Labelled photos from "level_5", an image-classification folder in unica-visual-intelligence-lab/WBC-USID. The possible labels are: basophil, esophil, lymphocyte, monocyte, neutrophil.

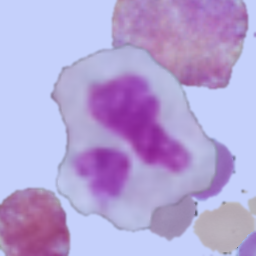
Label: monocyte

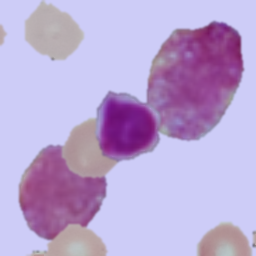
Label: lymphocyte

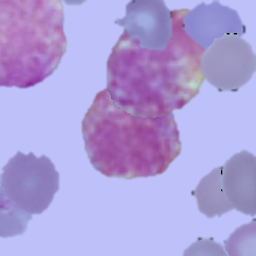
Label: basophil

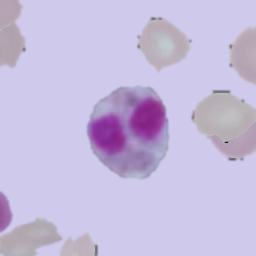
Label: esophil

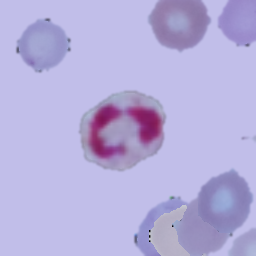
Label: neutrophil

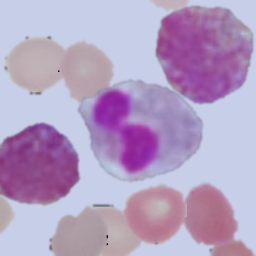
Label: esophil
